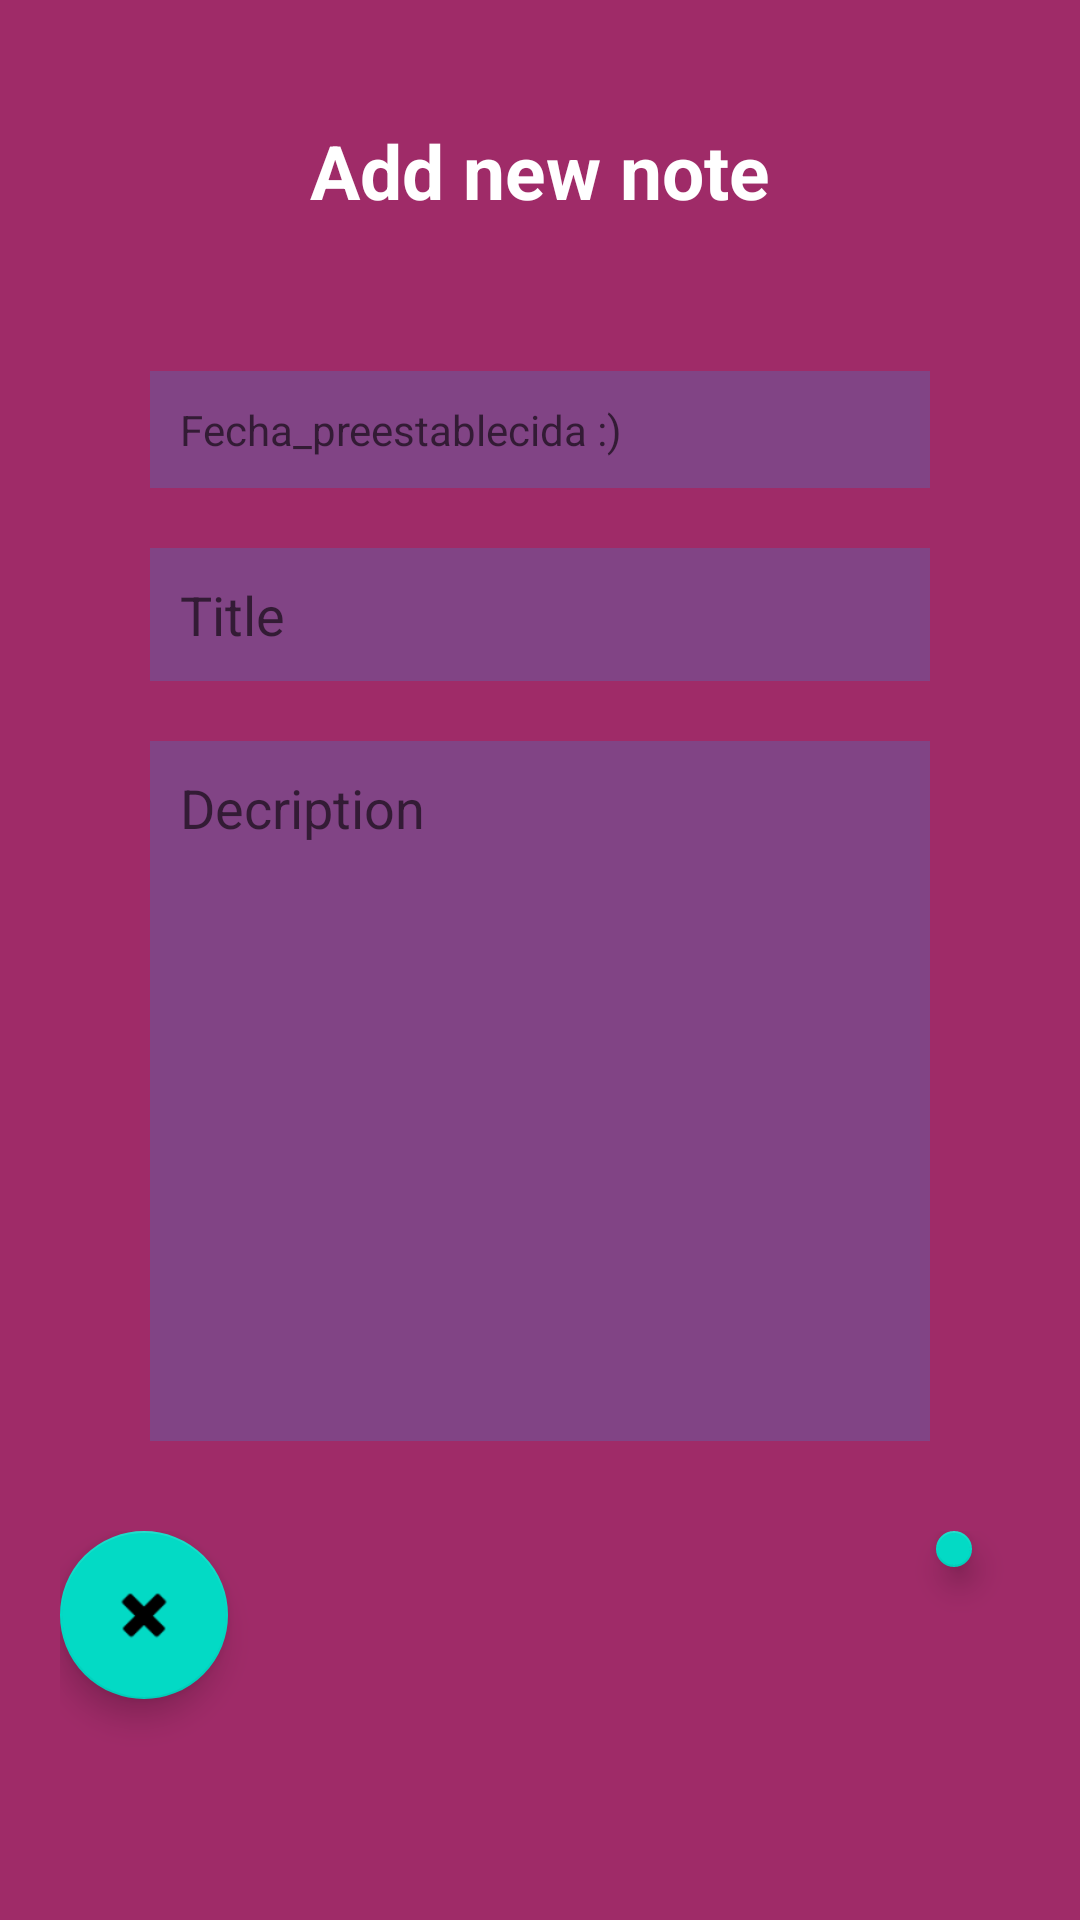

Produce the Android XML layout that renders to this screen, including the resource entries it uses.
<!-- AndroidManifest.xml: application theme Theme.NotesAPP2 -->
<!-- res/layout/activity_writing.xml -->
<?xml version="1.0" encoding="utf-8"?>
<LinearLayout xmlns:android="http://schemas.android.com/apk/res/android"
    xmlns:app="http://schemas.android.com/apk/res-auto"
    xmlns:tools="http://schemas.android.com/tools"
    android:layout_width="match_parent"
    android:layout_height="match_parent"
    android:orientation="vertical"
    android:background="#9F2B68"
    android:padding="20dp"
    tools:context=".WritingActivity">

    <TextView
        android:layout_width="match_parent"
        android:layout_height="wrap_content"
        android:id="@+id/titletextview"
        android:text="Add new note"
        android:textColor="@color/white"
        android:textSize="25dp"
        android:textStyle="bold"
        android:gravity="center"
        android:layout_margin="20dp"/>

    <LinearLayout
        android:layout_width="match_parent"
        android:layout_height="wrap_content"
        android:orientation="vertical"
        android:padding="10dp"
        android:layout_margin="10dp"
        android:background="@drawable/redondeo">

        <TextView
            android:layout_width="match_parent"
            android:layout_height="wrap_content"
            android:id="@+id/fecha"
            android:hint="Fecha_preestablecida :)"
            android:background="#3000B0FF"
            android:padding="10dp"
            android:layout_margin="10dp"/>

        <EditText
            android:layout_width="match_parent"
            android:layout_height="wrap_content"
            android:id="@+id/titleinput"
            android:hint="Title"
            android:background="#3000B0FF"
            android:padding="10dp"
            android:layout_margin="10dp"/>

        <EditText
            android:layout_width="match_parent"
            android:layout_height="wrap_content"
            android:id="@+id/descriptioninput"
            android:hint="Decription"
            android:background="#3000B0FF"
            android:padding="10dp"
            android:layout_margin="10dp"
            android:lines="10"
            android:gravity="top"/>


    </LinearLayout>

    <LinearLayout
        android:layout_width="match_parent"
        android:layout_height="wrap_content"
        android:orientation="horizontal">

        <com.google.android.material.floatingactionbutton.FloatingActionButton
            android:id="@+id/BackButton"
            android:layout_width="wrap_content"
            android:layout_height="wrap_content"
            android:layout_marginEnd="16dp"
            android:layout_marginBottom="16dp"
            app:srcCompat="@android:drawable/ic_delete" />

        <com.google.android.material.floatingactionbutton.FloatingActionButton
            android:id="@+id/saveButton"
            android:layout_width="match_parent"
            android:layout_height="match_parent"
            android:layout_marginEnd="16dp"
            android:layout_marginBottom="16dp"
            android:layout_marginStart="220dp"
            app:srcCompat="@android:drawable/ic_menu_save" />

    </LinearLayout>


</LinearLayout>
<!-- resources referenced by this layout -->
<resources>
  <style name="Theme.NotesAPP2" parent="Theme.MaterialComponents.DayNight.DarkActionBar">
          
          <item name="colorPrimary">@color/purple_500</item>
          <item name="colorPrimaryVariant">@color/purple_700</item>
          <item name="colorOnPrimary">@color/white</item>
          
          <item name="colorSecondary">@color/teal_200</item>
          <item name="colorSecondaryVariant">@color/teal_700</item>
          <item name="colorOnSecondary">@color/black</item>
          
          <item name="android:statusBarColor">?attr/colorPrimaryVariant</item>
          
      </style>
  <!-- not gathered from this repository: default colours our renderer supplied (Android Studio template values) -->
  <color name="purple_500">#FF6200EE</color>
  <color name="purple_700">#FF3700B3</color>
  <color name="teal_200">#FF03DAC5</color>
  <color name="teal_700">#FF018786</color>
  <color name="black">#FF000000</color>
  <color name="white">#FFFFFFFF</color>
</resources>
